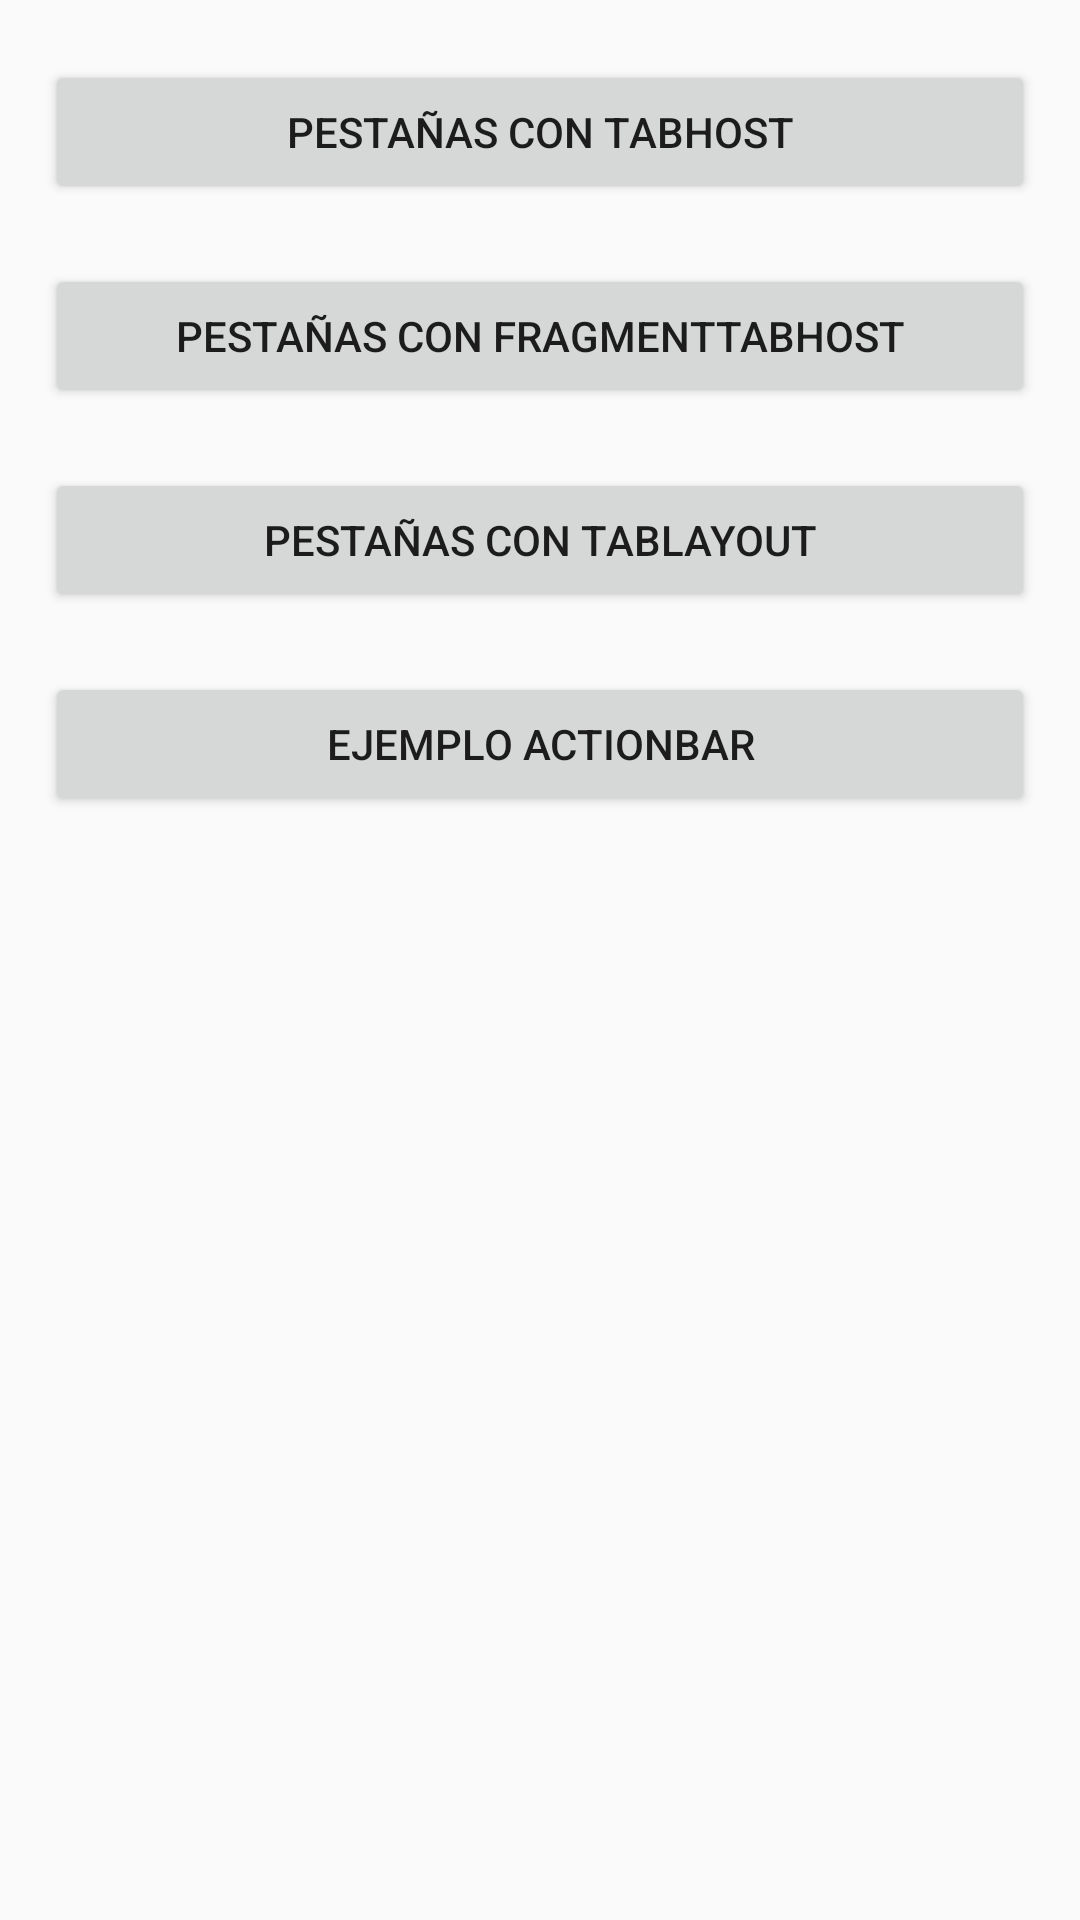

This screen was rendered from an Android layout file. Write that file and the resources it references.
<!-- AndroidManifest.xml: application theme AppTheme -->
<!-- res/layout/activity_main.xml -->
<?xml version="1.0" encoding="utf-8"?>

<LinearLayout
    xmlns:android="http://schemas.android.com/apk/res/android"
    xmlns:tools="http://schemas.android.com/tools"
    android:layout_width="match_parent"
    android:layout_height="match_parent"
    android:orientation="vertical">

    <Button
        android:id="@+id/btPestTabHost"
        android:layout_width="match_parent"
        android:layout_height="wrap_content"
        android:text="Pestañas con TabHost"
        android:layout_gravity="center_horizontal"
        android:layout_marginTop="20dp"
        android:layout_marginLeft="15dp"
        android:layout_marginRight="15dp"
        android:onClick="pestanas_TabHost"/>
    <Button
        android:id="@+id/btPestFragmentTabHost"
        android:layout_width="match_parent"
        android:layout_height="wrap_content"
        android:text="Pestañas con FragmentTabHost"
        android:layout_gravity="center_horizontal"
        android:layout_marginTop="20dp"
        android:layout_marginLeft="15dp"
        android:layout_marginRight="15dp"
        android:onClick="pestanas_FragmentTabHost"/>


    <Button
        android:id="@+id/btTabLayout"
        android:layout_width="match_parent"
        android:layout_height="wrap_content"
        android:text="Pestañas con TabLayout"
        android:layout_gravity="center_horizontal"
        android:layout_marginTop="20dp"
        android:layout_marginLeft="15dp"
        android:layout_marginRight="15dp"
        android:onClick="pestana_TabLayout"/>

    <Button
        android:id="@+id/btViewHolder"
        android:layout_width="match_parent"
        android:layout_height="wrap_content"
        android:text="Ejemplo ActionBar"
        android:layout_gravity="center_horizontal"
        android:layout_marginTop="20dp"
        android:layout_marginLeft="15dp"
        android:layout_marginRight="15dp"
        android:onClick="ejActionBar"/>


  
</LinearLayout>
<!-- resources referenced by this layout -->
<resources>
  <style name="AppTheme" parent="Theme.AppCompat.Light.DarkActionBar">
          
          <item name="colorPrimary">@color/colorPrimary</item>
          <item name="colorPrimaryDark">@color/colorPrimaryDark</item>
          <item name="colorAccent">@color/colorAccent</item>
      </style>
  <!-- not gathered from this repository: default colours our renderer supplied (Android Studio template values) -->
  <color name="colorPrimary">#FF6200EE</color>
  <color name="colorPrimaryDark">#FF3700B3</color>
  <color name="colorAccent">#FF03DAC5</color>
</resources>
